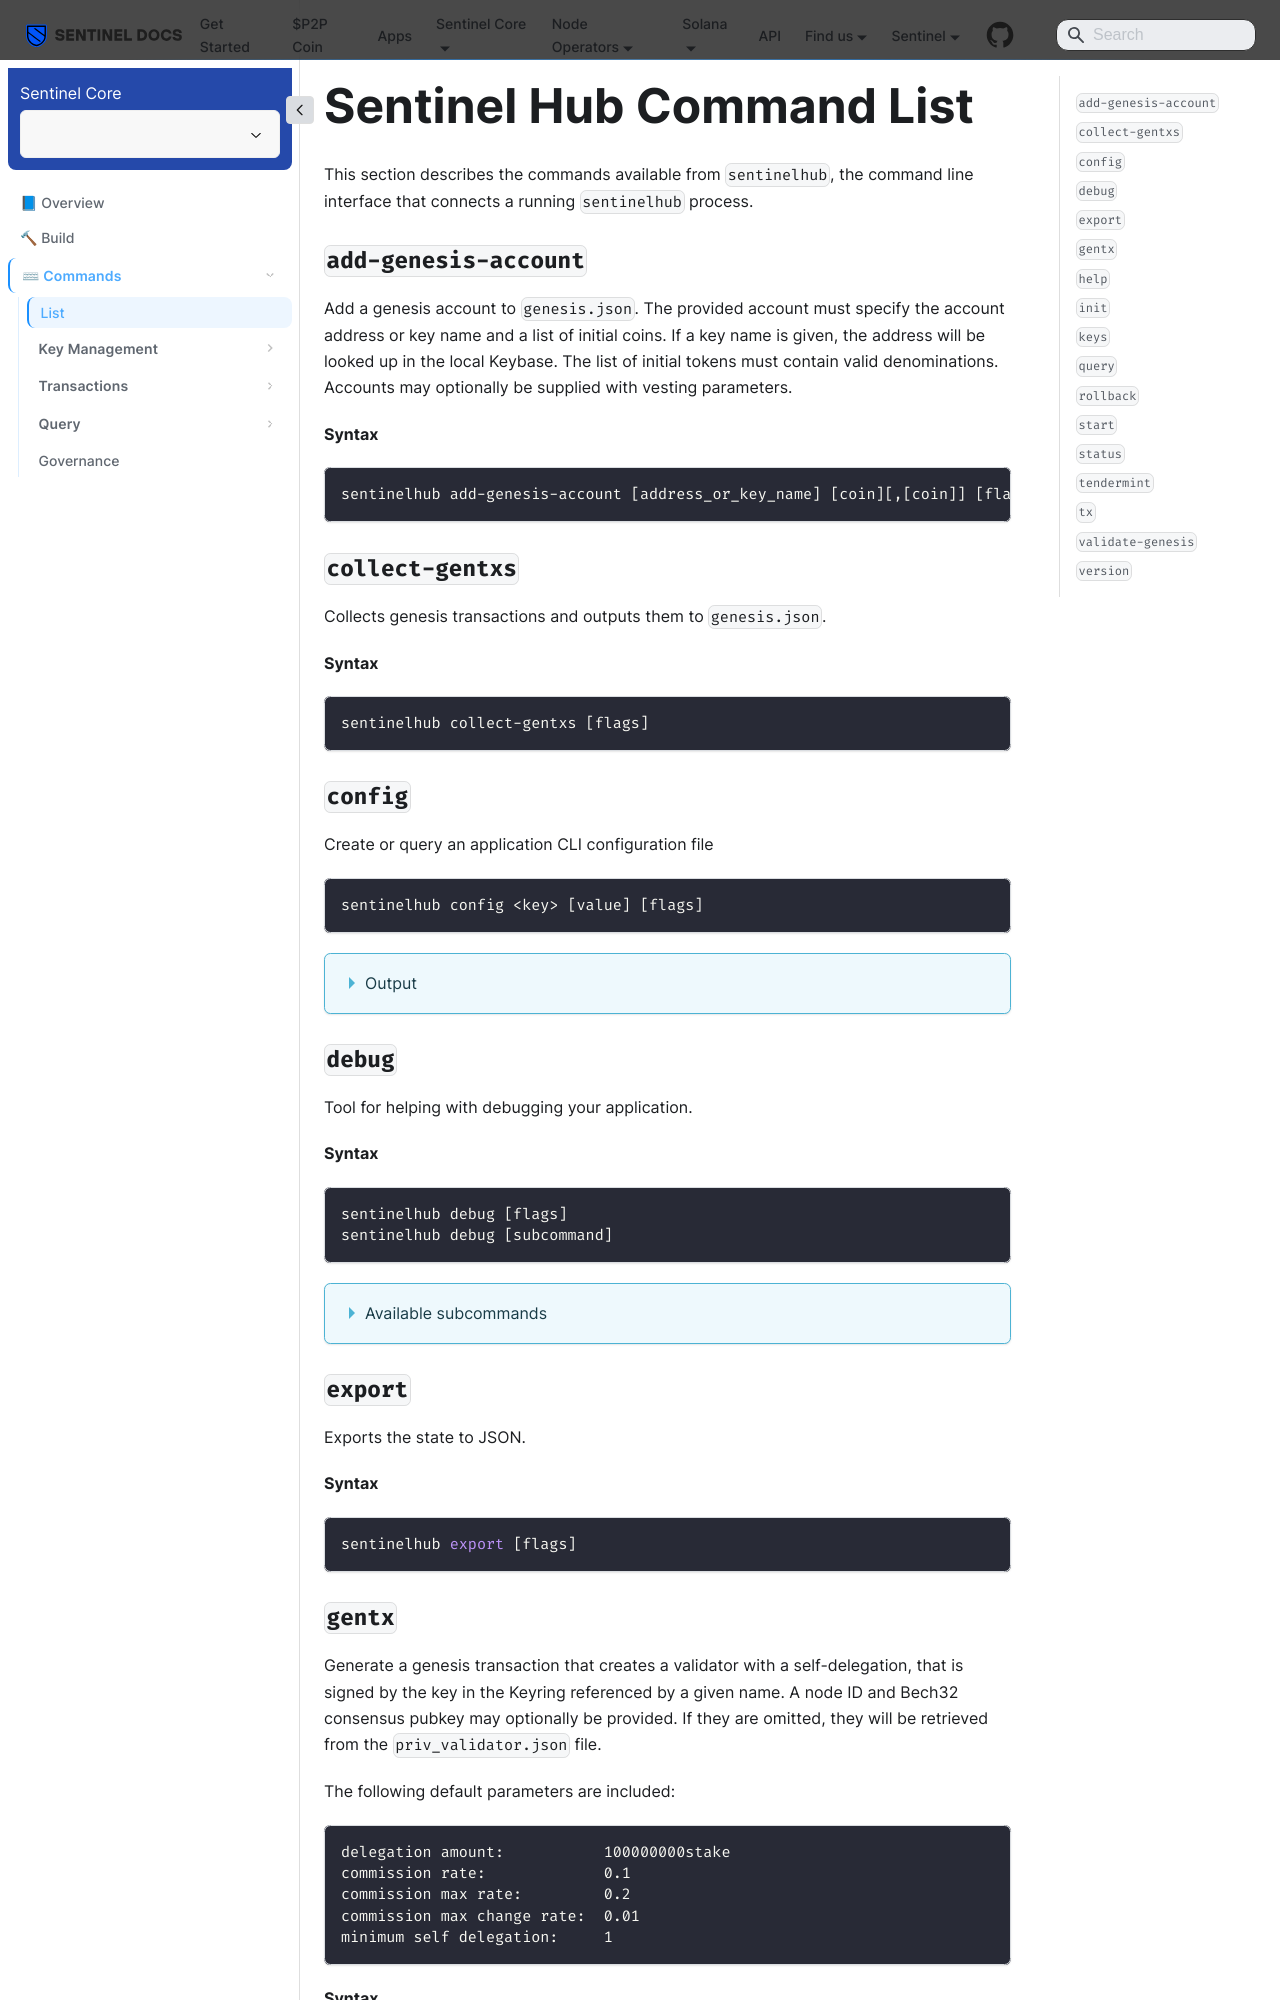

repository: sentinel-official/docs · page: sentinel-hub/commands/list.html · generator: docusaurus

---
title: List
description: Sentinel Hub command list
sidebar_position: 1
---

# Sentinel Hub Command List

This section describes the commands available from `sentinelhub`, the command line interface that connects a running `sentinelhub` process.

### `add-genesis-account`

Add a genesis account to `genesis.json`. The provided account must specify
the account address or key name and a list of initial coins. If a key name is given,
the address will be looked up in the local Keybase. The list of initial tokens must
contain valid denominations. Accounts may optionally be supplied with vesting parameters.

**Syntax**

```bash
sentinelhub add-genesis-account [address_or_key_name] [coin][,[coin]] [flags]
```

### `collect-gentxs`

Collects genesis transactions and outputs them to `genesis.json`.

**Syntax**

```bash
sentinelhub collect-gentxs [flags]
```

### `config`

Create or query an application CLI configuration file

```bash
sentinelhub config <key> [value] [flags]
```

<details>
<summary>Output</summary>
<p>

#### This is the output of `sentinelhub config`

```json
{
	"chain-id": "",
	"keyring-backend": "os",
	"output": "text",
	"node": "tcp://localhost:26657",
	"broadcast-mode": "sync"
}
```

</p>
</details>

### `debug`

Tool for helping with debugging your application.

**Syntax**

```bash
sentinelhub debug [flags]
sentinelhub debug [subcommand]
```

<details>
<summary>Available subcommands</summary>
<p>

#### This is the output of `sentinelhub debug`

```bash
addr        Convert an address between hex and bech32
pubkey      Decode a pubkey from proto JSON
raw-bytes   Convert raw bytes output (eg. [10 21 13 255]) to hex
```

</p>
</details>

### `export`

Exports the state to JSON.

**Syntax**

```bash
sentinelhub export [flags]
```

### `gentx`

Generate a genesis transaction that creates a validator with a self-delegation,
that is signed by the key in the Keyring referenced by a given name. A node ID and Bech32 consensus
pubkey may optionally be provided. If they are omitted, they will be retrieved from the `priv_validator.json`
file.

The following default parameters are included:

```bash
delegation amount:           100000000stake
commission rate:             0.1
commission max rate:         0.2
commission max change rate:  0.01
minimum self delegation:     1
```

**Syntax**

```bash
sentinelhub gentx [key_name] [amount][denom] [flags]
```

**Example**

```bash
sentinelhub gentx my-key-name 1000000udvpn --home=/path/to/home/dir --keyring-backend=os --chain-id=sentinelhub-2 \
   --moniker="myValidator" \
   --commission-max-change-rate=0.01 \
   --commission-max-rate=1.0 \
   --commission-rate=0.07 \
   --details="..." \
   --security-contact="..." \
   --website="..."
```

### `help`

Help provides help for any command in the application.
Simply type sentinelhub help [path to command] for full details.

**Syntax**

```bash
sentinelhub help [command] [flags]
```

### `init`

Initialize validators's and node's configuration files

**Syntax**

```bash
sentinelhub init [moniker] [flags]
```

**Example**

```bash
sentinelhub init my-node
```
